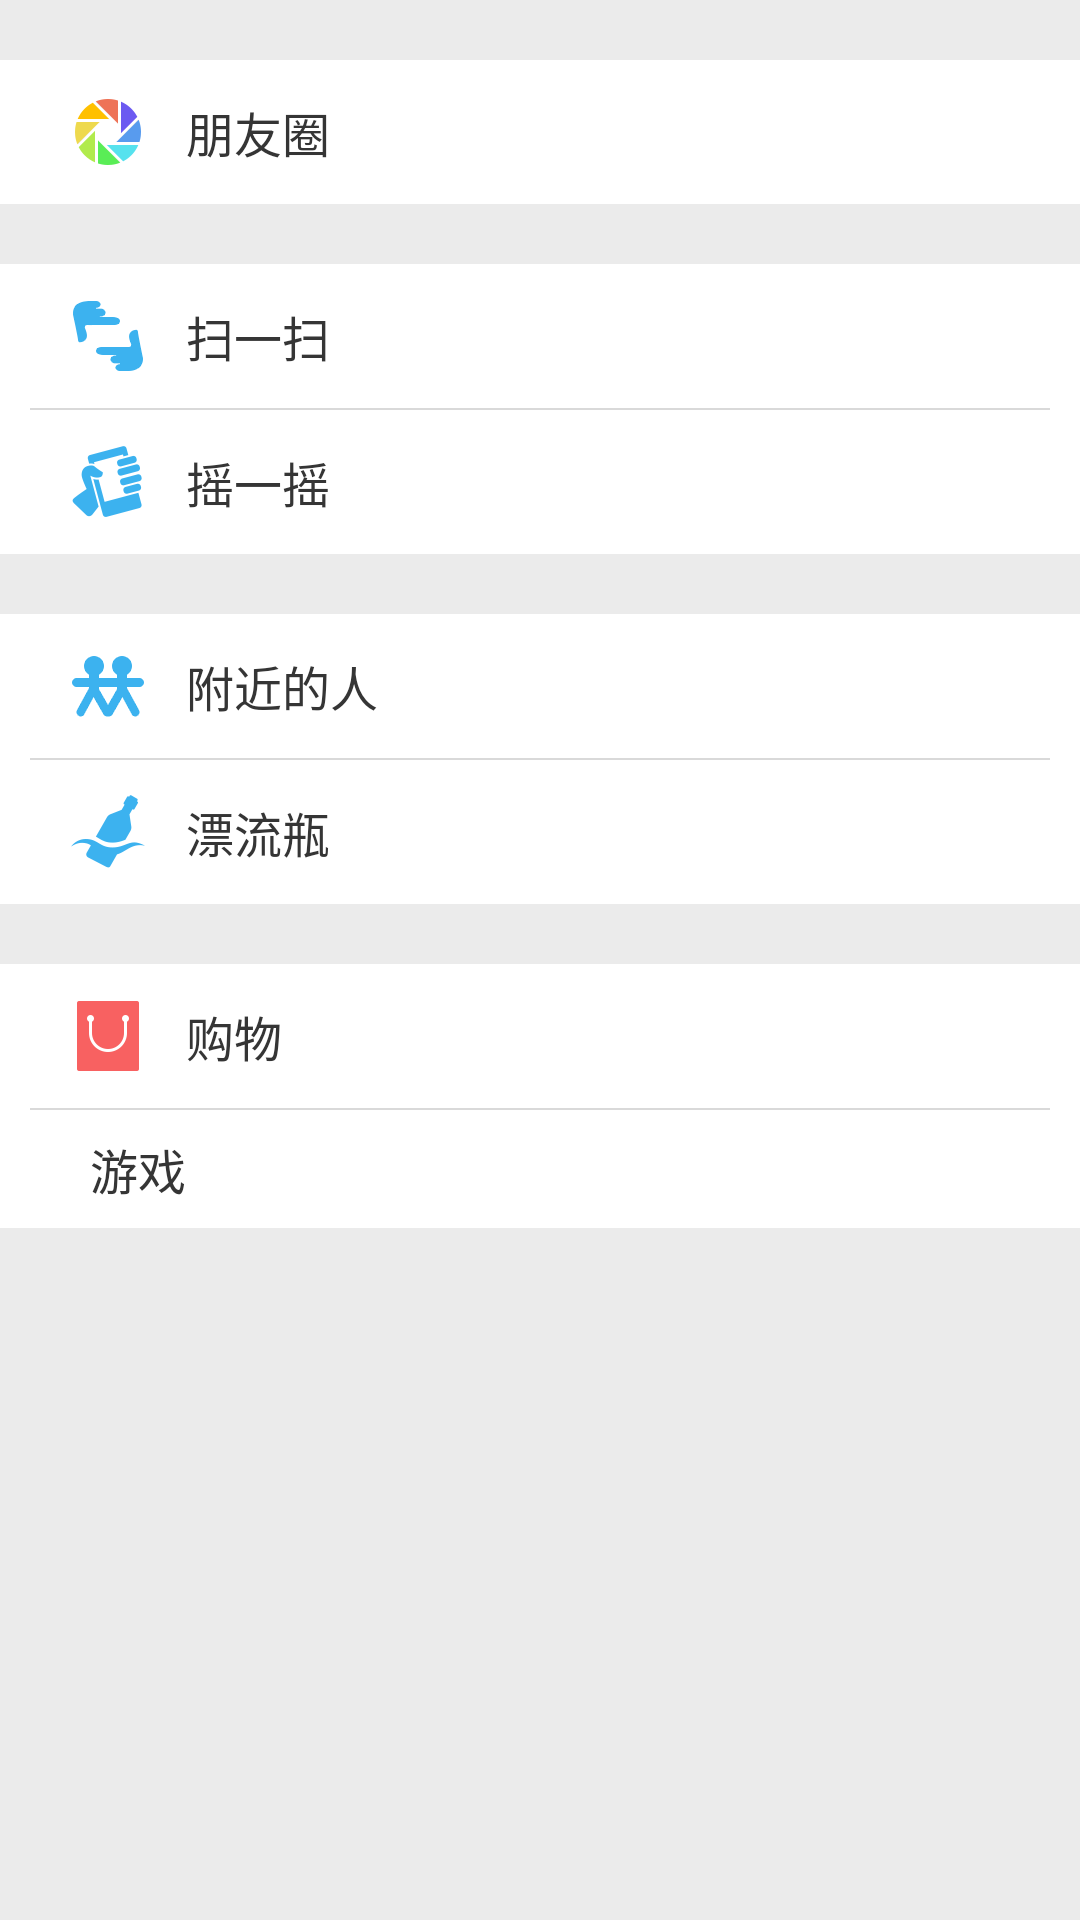

Produce the Android XML layout that renders to this screen, including the resource entries it uses.
<!-- AndroidManifest.xml: application theme CustomActionBarTheme -->
<!-- res/layout/cgt_fragment_find.xml -->
<?xml version="1.0" encoding="utf-8"?>

<LinearLayout xmlns:android="http://schemas.android.com/apk/res/android"
    android:layout_width="match_parent"
    android:layout_height="match_parent"
    android:background="@color/color_ebebeb"
    android:orientation="vertical" >

    <LinearLayout
        android:id="@+id/cgt_ll_find_friends"
        android:layout_width="match_parent"
        android:layout_height="wrap_content"
        android:layout_marginTop="20dip"
        android:background="@drawable/cgt_selector_find_item_bg"
        android:gravity="center_vertical"
        android:orientation="horizontal"
        android:paddingBottom="8dip"
        android:paddingTop="8dip" >

        <ImageView
            android:layout_width="wrap_content"
            android:layout_height="wrap_content"
            android:layout_marginLeft="20dip"
            android:src="@drawable/cgt_find_friends" />

        <TextView
            android:layout_width="wrap_content"
            android:layout_height="wrap_content"
            android:layout_marginLeft="10dip"
            android:text="@string/text_find_friends"
            android:textColor="@color/color_353535"
            android:textSize="16sp" />
    </LinearLayout>

    <LinearLayout
        android:layout_width="match_parent"
        android:layout_height="wrap_content"
        android:layout_marginTop="20dip"
        android:background="@color/white"
        android:orientation="vertical" >

        <LinearLayout
            android:id="@+id/cgt_ll_find_sweep"
            android:layout_width="match_parent"
            android:layout_height="wrap_content"
            android:background="@drawable/cgt_selector_find_item_bg"
            android:gravity="center_vertical"
            android:orientation="horizontal"
            android:paddingBottom="8dip"
            android:paddingTop="8dip" >

            <ImageView
                android:layout_width="wrap_content"
                android:layout_height="wrap_content"
                android:layout_marginLeft="20dip"
                android:src="@drawable/cgt_find_sweep" />

            <TextView
                android:layout_width="wrap_content"
                android:layout_height="wrap_content"
                android:layout_marginLeft="10dip"
                android:text="@string/text_find_sweep"
                android:textColor="@color/color_353535"
                android:textSize="16sp" />
        </LinearLayout>

        <View
            android:layout_width="match_parent"
            android:layout_height="0.5dip"
            android:layout_marginLeft="10dip"
            android:layout_marginRight="10dip"
            android:background="@color/color_d9d9d9" />

        <LinearLayout
            android:id="@+id/cgt_ll_find_shake"
            android:layout_width="match_parent"
            android:layout_height="wrap_content"
            android:background="@drawable/cgt_selector_find_item_bg"
            android:gravity="center_vertical"
            android:orientation="horizontal"
            android:paddingBottom="8dip"
            android:paddingTop="8dip" >

            <ImageView
                android:layout_width="wrap_content"
                android:layout_height="wrap_content"
                android:layout_marginLeft="20dip"
                android:src="@drawable/cgt_find_shake" />

            <TextView
                android:layout_width="wrap_content"
                android:layout_height="wrap_content"
                android:layout_marginLeft="10dip"
                android:text="@string/text_find_shake"
                android:textColor="@color/color_353535"
                android:textSize="16sp" />
        </LinearLayout>
    </LinearLayout>

    <LinearLayout
        android:layout_width="match_parent"
        android:layout_height="wrap_content"
        android:layout_marginTop="20dip"
        android:background="@color/white"
        android:orientation="vertical" >

        <LinearLayout
            android:id="@+id/cgt_ll_find_nearbyPeople"
            android:layout_width="match_parent"
            android:layout_height="wrap_content"
            android:background="@drawable/cgt_selector_find_item_bg"
            android:gravity="center_vertical"
            android:orientation="horizontal"
            android:paddingBottom="8dip"
            android:paddingTop="8dip" >

            <ImageView
                android:layout_width="wrap_content"
                android:layout_height="wrap_content"
                android:layout_marginLeft="20dip"
                android:src="@drawable/cgt_find_nearbypeople" />

            <TextView
                android:layout_width="wrap_content"
                android:layout_height="wrap_content"
                android:layout_marginLeft="10dip"
                android:text="@string/text_find_nearbyPeople"
                android:textColor="@color/color_353535"
                android:textSize="16sp" />
        </LinearLayout>

        <View
            android:layout_width="match_parent"
            android:layout_height="0.5dip"
            android:layout_marginLeft="10dip"
            android:layout_marginRight="10dip"
            android:background="@color/color_d9d9d9" />

        <LinearLayout
            android:id="@+id/cgt_ll_find_driftBottle"
            android:layout_width="match_parent"
            android:layout_height="wrap_content"
            android:background="@drawable/cgt_selector_find_item_bg"
            android:gravity="center_vertical"
            android:orientation="horizontal"
            android:paddingBottom="8dip"
            android:paddingTop="8dip" >

            <ImageView
                android:layout_width="wrap_content"
                android:layout_height="wrap_content"
                android:layout_marginLeft="20dip"
                android:src="@drawable/cgt_find_driftbottle" />

            <TextView
                android:layout_width="wrap_content"
                android:layout_height="wrap_content"
                android:layout_marginLeft="10dip"
                android:text="@string/text_find_driftBottle"
                android:textColor="@color/color_353535"
                android:textSize="16sp" />
        </LinearLayout>
    </LinearLayout>

    <LinearLayout
        android:layout_width="match_parent"
        android:layout_height="wrap_content"
        android:layout_marginTop="20dip"
        android:background="@color/white"
        android:orientation="vertical" >

        <LinearLayout
            android:id="@+id/cgt_ll_find_shopping"
            android:layout_width="match_parent"
            android:layout_height="wrap_content"
            android:background="@drawable/cgt_selector_find_item_bg"
            android:gravity="center_vertical"
            android:orientation="horizontal"
            android:paddingBottom="8dip"
            android:paddingTop="8dip" >

            <ImageView
                android:layout_width="wrap_content"
                android:layout_height="wrap_content"
                android:layout_marginLeft="20dip"
                android:src="@drawable/cgt_find_shopping" />

            <TextView
                android:layout_width="wrap_content"
                android:layout_height="wrap_content"
                android:layout_marginLeft="10dip"
                android:text="@string/text_find_shopping"
                android:textColor="@color/color_353535"
                android:textSize="16sp" />
        </LinearLayout>

        <View
            android:layout_width="match_parent"
            android:layout_height="0.5dip"
            android:layout_marginLeft="10dip"
            android:layout_marginRight="10dip"
            android:background="@color/color_d9d9d9" />

        <LinearLayout
            android:id="@+id/cgt_ll_find_game"
            android:layout_width="match_parent"
            android:layout_height="wrap_content"
            android:background="@drawable/cgt_selector_find_item_bg"
            android:gravity="center_vertical"
            android:orientation="horizontal"
            android:paddingBottom="8dip"
            android:paddingTop="8dip" >

            <ImageView
                android:layout_width="wrap_content"
                android:layout_height="wrap_content"
                android:layout_marginLeft="20dip"
                android:src="@drawable/cgt_find_game" />

            <TextView
                android:layout_width="wrap_content"
                android:layout_height="wrap_content"
                android:layout_marginLeft="10dip"
                android:text="@string/text_find_game"
                android:textColor="@color/color_353535"
                android:textSize="16sp" />
        </LinearLayout>
    </LinearLayout>

</LinearLayout>
<!-- resources referenced by this layout -->
<resources>
  <color name="color_353535">#353535</color>
  <color name="color_d9d9d9">#d9d9d9</color>
  <color name="color_ebebeb">#ebebeb</color>
  <color name="white">#ffffff</color>
  <!-- drawable cgt_find_driftbottle: png bitmap (drawable-xxhdpi, 1689 bytes) -->
  <!-- drawable cgt_find_friends: png bitmap (drawable-xxhdpi, 3555 bytes) -->
  <!-- drawable cgt_find_nearbypeople: png bitmap (drawable-xxhdpi, 1121 bytes) -->
  <!-- drawable cgt_find_shake: png bitmap (drawable-xxhdpi, 2441 bytes) -->
  <!-- drawable cgt_find_shopping: png bitmap (drawable-xxhdpi, 711 bytes) -->
  <!-- drawable cgt_find_sweep: png bitmap (drawable-xxhdpi, 1395 bytes) -->
  <!-- drawable cgt_selector_find_item_bg (drawable) -->
  <?xml version="1.0" encoding="utf-8"?>
  
  <selector xmlns:android="http://schemas.android.com/apk/res/android">
  
      <item android:drawable="@color/color_d9d9d9" android:state_pressed="true"/>
      <item android:drawable="@color/color_d9d9d9" android:state_focused="true"/>
      <item android:drawable="@color/white"/>
  
  </selector>
  <string name="text_find_driftBottle">漂流瓶</string>
  <string name="text_find_friends">朋友圈</string>
  <string name="text_find_game">游戏</string>
  <string name="text_find_nearbyPeople">附近的人</string>
  <string name="text_find_shake">摇一摇</string>
  <string name="text_find_shopping">购物</string>
  <string name="text_find_sweep">扫一扫</string>
  <style name="CustomActionBarTheme" parent="@android:style/Theme.Holo">
          <item name="android:actionBarStyle">@style/cgt_actionBar</item>
          
          <item name="android:actionBarItemBackground">@drawable/cgt_selector_actionbar_actionbaritem_bg</item> 
          <item name="android:itemBackground">@drawable/cgt_selector_actionbar_overflowitem_bg</item>
          <item name="android:homeAsUpIndicator">@drawable/cgt_selector_actionbar_homeasupindicator_bg</item>
          <item name="android:windowContentOverlay">@android:drawable/divider_horizontal_dark</item>
          <item name="android:actionBarDivider">@drawable/cgt_menu_delete</item>
          
          
          
          
          
          
          
            
            
            
            
          
      </style>
  <style name="cgt_actionBar" parent="@android:style/Widget.Holo.ActionBar">
          <item name="android:background">@color/color_22292c</item>
      </style>
  <!-- drawable cgt_selector_actionbar_overflowitem_bg (drawable) -->
  <?xml version="1.0" encoding="utf-8"?>
  
  <selector xmlns:android="http://schemas.android.com/apk/res/android">
  
      <item android:drawable="@color/color_181d1f" android:state_pressed="true"></item>
      <item android:drawable="@color/color_181d1f" android:state_focused="true"></item>
      <item android:drawable="@color/color_22292c"></item>
  
  </selector>
  <!-- drawable cgt_selector_actionbar_homeasupindicator_bg (drawable) -->
  <?xml version="1.0" encoding="utf-8"?>
  
  <selector xmlns:android="http://schemas.android.com/apk/res/android">
  
      <item android:drawable="@drawable/cgt_menu_return_sel" android:state_pressed="true"></item>
      <item android:drawable="@drawable/cgt_menu_return_sel" android:state_focused="true"></item>
      <item android:drawable="@drawable/cgt_menu_return_nor"></item>
  
  </selector>
  <color name="color_22292c">#22292c</color>
  <color name="color_181d1f">#181d1f</color>
</resources>
